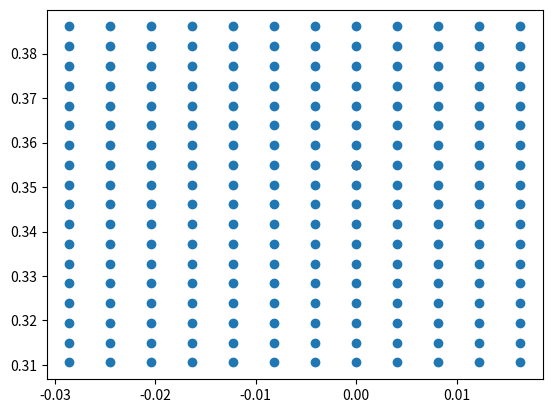

Write the Python code that produced this figure.
import numpy as np
import matplotlib.pyplot as plt
import matplotlib.patches as patches

class CoilGeometry:
    def __init__(self, magnet_settings):

        self.input_settings = magnet_settings
        self.magnet_settings = {}
        for magnet, settings in magnet_settings.items():
            self.magnet_settings[magnet] = self._compute_coil_geometry(settings)

        pass

    def _compute_coil_geometry(self, coil_settings):
        num_depth = int(np.ceil(np.sqrt(coil_settings['n_turns'] * (coil_settings['depth'] / coil_settings['width']))))
        num_width = int(np.ceil(np.sqrt(coil_settings['n_turns'] * (coil_settings['width'] / coil_settings['depth']))))

        sub_width = coil_settings['width'] / (num_width + 2)
        sub_depth = coil_settings['depth'] / (num_depth + 2)

        sub_coil_settings_list = []
        for i in range(num_width):
            for j in range(num_depth):
                sub_coil = {}
                coil_position = (coil_settings['position'][0] - coil_settings['width'] / 2 + i * sub_width,
                                 coil_settings['position'][1] - coil_settings['depth'] / 2 + j * sub_depth)
                sub_coil['position'] = coil_position
                sub_coil['current'] = coil_settings['current']
                sub_coil_settings_list.append(sub_coil)
        return sub_coil_settings_list

    def plot_coils(self, f, a):
        for magnet, setting in self.input_settings.items():
            rect = patches.Rectangle((setting['position'][0] - setting['width']/2,setting['position'][1] - setting['depth']/2),
                        setting['width'], setting['depth'], linewidth=1, edgecolor='r', facecolor='r')

            # Add the patch to the Axes
            a.add_patch(rect)
            #a.Rectangle((setting['position'][0] - setting['width']/2,setting['position'][1] - setting['depth']/2),
             #           setting['depth'], setting['width'], color='r')

        return f, a



if __name__ == "__main__":
    I_1 = 1
    section_1_coils = {
        'M1_1': {'current': I_1, 'position': (0.0, 0.355), 'width': 0.05715, 'depth': 0.0889, 'n_turns': 191},
    }

    section_1_coil_geometry = CoilGeometry(section_1_coils)

    print(len(section_1_coil_geometry.magnet_settings['M1_1']))

    r_list = [values['position'][1] for values in section_1_coil_geometry.magnet_settings['M1_1']]
    z_list = [values['position'][0] for values in section_1_coil_geometry.magnet_settings['M1_1']]

    f, a = plt.subplots(1, 1)

    a.scatter([section_1_coils['M1_1']['position'][0]], [section_1_coils['M1_1']['position'][1]], color='k')
    a.scatter(z_list, r_list)
    plt.show()
